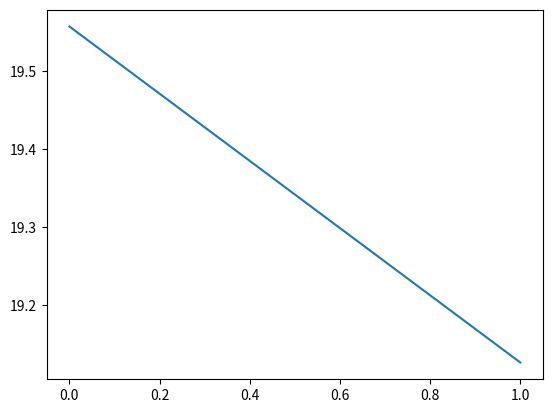

Recreate this plot in Python.
import numpy  #numpy is used to make some operrations with arrays more easily


__errors__= [];  #global variable to store the errors/loss for visualisation

def h(params, sample):
	"""This evaluates a generic linear function h(x) with current parameters.  h stands for hypothesis

	Args:
		params (lst) a list containing the corresponding parameter for each element x of the sample
		sample (lst) a list containing the values of a sample 

	Returns:
		Evaluation of h(x)
	"""
	acum = 0
	for i in range(len(params)):
		acum = acum + params[i]*sample[i]  #evaluates h(x) = a+bx1+cx2+ ... nxn.. 
	return acum;


def show_errors(params, samples,y):
	"""Appends the errors/loss that are generated by the estimated values of h and the real value y
	
	Args:
		params (lst) a list containing the corresponding parameter for each element x of the sample
		samples (lst) a 2 dimensional list containing the input samples 
		y (lst) a list containing the corresponding real result for each sample
	
	"""
	global __errors__
	error_acum =0
#	print("transposed samples") 
#	print(samples)
	for i in range(len(samples)):
		hyp = h(params,samples[i])
		print( "hyp  %f  y %f " % (hyp,  y[i]))   
		error=hyp-y[i]
		error_acum=+error**2 # this error is the original cost function, (the one used to make updates in GD is the derivated verssion of this formula)
	mean_error_param=error_acum/len(samples)
	__errors__.append(mean_error_param)

def GD(params, samples, y, alfa):
	"""Gradient Descent algorithm 
	Args:
		params (lst) a list containing the corresponding parameter for each element x of the sample
		samples (lst) a 2 dimensional list containing the input samples 
		y (lst) a list containing the corresponding real result for each sample
		alfa(float) the learning rate
	Returns:
		temp(lst) a list with the new values for the parameters after 1 run of the sample set
	"""
	temp = list(params)
	general_error=0
	for j in range(len(params)):
		acum =0; error_acum=0
		for i in range(len(samples)):
			error = h(params,samples[i]) - y[i]
			acum = acum + error*samples[i][j]  #Sumatory part of the Gradient Descent formula for linear Regression.
		temp[j] = params[j] - alfa*(1/len(samples))*acum  #Subtraction of original parameter value with learning rate included.
	return temp

def scaling(samples):
	"""Normalizes sample values so that gradient descent can converge
	Args:
		params (lst) a list containing the corresponding parameter for each element x of the sample
	Returns:
		samples(lst) a list with the normalized version of the original samples
	"""
	acum =0
	samples = numpy.asarray(samples).T.tolist() 
	for i in range(1,len(samples)):	
		for j in range(len(samples[i])):
			acum=+ samples[i][j]
		avg = acum/(len(samples[i]))
		max_val = max(samples[i])
		#print("avg %f" % avg)
		#print(max_val)
		for j in range(len(samples[i])):
			#print(samples[i][j])
			samples[i][j] = (samples[i][j] - avg)/max_val  #Mean scaling
	return numpy.asarray(samples).T.tolist()


#  univariate example
#params = [0,0]
#samples = [1,2,3,4,5]
#y = [2,4,6,8,10]

#  multivariate example trivial
params = [0,0,0]
samples = [[1,1],[2,2],[3,3],[4,4],[5,5]]
y = [2,4,6,8,10]


#  multivariate example
#params = [0,0,0]
#samples = [[1,1],[2,2],[3,3],[4,4],[5,5],[2,2],[3,3],[4,4]]
#y = [2,4,6,8,10,2,5.5,16]

alfa =.01  #  learning rate
for i in range(len(samples)):
	if isinstance(samples[i], list):
		samples[i]=  [1]+samples[i]
	else:
		samples[i]=  [1,samples[i]]
print ("original samples:")
print (samples)
samples = scaling(samples)
print ("scaled samples:")
print (samples)


epochs = 0

while True:  #  run gradient descent until local minima is reached
	oldparams = list(params)
	print (params)
	params=GD(params, samples,y,alfa)
	show_errors(params, samples, y)  #only used to show errors, it is not used in calculation
	print (params)
	epochs = epochs + 1
	if(oldparams == params or epochs == 2):   #  local minima is found when there is no further improvement
		print ("samples:")
		print(samples)
		print ("final params:")
		print (params)
		break

import matplotlib.pyplot as plt  #use this to generate a graph of the errors/loss so we can see whats going on (diagnostics)
plt.plot(__errors__)
plt.show()
